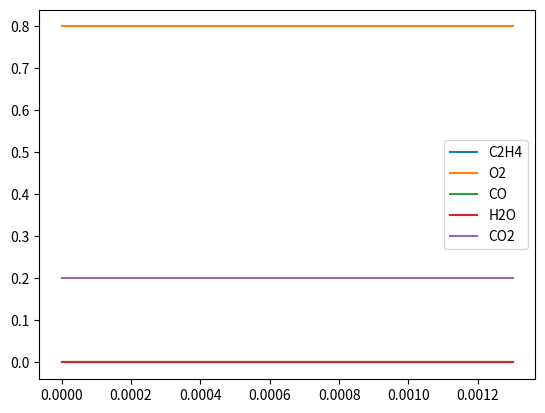

The script that saved this image:
import math

import matplotlib.pyplot as plt
import numpy as np
import re
from scipy.integrate import solve_ivp

R    = 8.314    # kJ/kmol
pRef = 101.3e3  # Pa


class Blank:
    """Blank class.

    Returns `None` when iterated or indexed.
    Acts as `False` within `if` statement.

    """
    def __getitem__(self, key):
        return None

    def __iter__(self):
        return self

    def __len__(self):
        return 0

    def __next__(self):
        return None


def decode(string, override=None):
    """Decode a string of the form 'a X'

    Determines the stoichiometric coefficient and species formula
    from the given string. Provides an option to override the
    coefficient when calculating reaction rates from empiral global
    reactions.

    Parameters
    ----------
    string (str):
        The string to decode, in the form 'a X'. Can only contain
        a single species and coefficient.
    override (float, optional):
        An optional parameter to override the stoichiometric
        coefficient when calculating reaction rates.

    Returns
    -------
    float:
        Stoichiometric coefficient
    float:
        Species power for reaction rate
    str:
        Species chemical formula

    """
    stoichRe  = re.search(r"(?:\A|[^a-zA-Z])([\d./]+)", string)
    speciesRe = re.search(r"([a-zA-Z]\w*)", string)

    stoich = eval(stoichRe.group()) if stoichRe else 1
    power = override if override else stoich

    if not speciesRe:
        raise ValueError("Invalid formula")
    species = speciesRe.group()

    return stoich, power, species


initialConcentrations = {
    "C2H4": 0.0,
    "O2"  : 0.8,
    "CO"  : 0.0,
    "H2O" : 0.0,
    "CO2" : 0.2
}

reactions = [
    {
        "equation": "C2H4 + 2 O2 --> 2 CO + 2 H2O",
        "override": [0.5, 0.65, None, None],
        "forward" : {
            "A" : 1.739e+09,
            "Ea": 1.485e+05
        }
    },
    {
        "equation": "CO + 0.5 O2 <-> CO2",
        "forward" : {
            "A" : 6.235e+07,
            "Ea": 5.021e+04
        }
    }
]


store = {}
μ = []
ν = []
d = []

for i, reaction in enumerate(reactions):
    eq = reaction["equation"]
    override = iter(reaction.get("override", Blank()))

    direction = re.search(r"(-->|<->)", eq)
    if not direction:
        raise ValueError("Reaction direction not defined")
    direction = direction.group()
    d.append(direction)

    left, right = eq.split(direction)
    for string in left.split("+"):
        stoich, power, species = decode(string, next(override))

        if species not in store:
            store[species] = len(store)
            μ.append([0]*len(reactions))
            ν.append([0]*len(reactions))

        μ[store[species]][i] = -stoich
        ν[store[species]][i] = power

    for string in right.split("+"):
        stoich, power, species = decode(string, next(override))

        if species not in store:
            store[species] = len(store)
            μ.append([0]*len(reactions))
            ν.append([0]*len(reactions))

        μ[store[species]][i] = +stoich
        ν[store[species]][i] = power

μ = np.array(μ).T
ν = np.array(ν).T

mask = (np.array([-μ, μ]) > 0)

νForward, νReverse = ν * mask
νTotal = np.sum(νForward-νReverse, axis=-1)


def arrhenius(T, A, Ea):
    return A * math.exp(-Ea / (R*T))


def rateConstants(T, p):
    n = len(reactions)
    constants = np.zeros((n, 2, 2))
    for i, r in enumerate(reactions):
        kf, kr = 0, 0
        if "forward" in r:
            kf = arrhenius(T, **r["forward"])
            constants[i, 0, 0] = kf

        if "reverse" in r:
            kr = arrhenius(T, **r["reverse"])
            constants[i, 1, 1] = -kr

        if "<-" in d[i] and kf and not kr:
            constants[i, 1, 0] = -kf * pow(p/pRef, νTotal[i])
        elif "->" in d[i] and kr and not kf:
            constants[i, 0, 1] = kr * pow(p/pRef, -νTotal[i])

        if not (kf or kr):
            raise ValueError(f"No defined reaction rate for reaction {r}!")

    return constants


def gradient(t, χ):
    # HACK: Stop negative concentrations
    χ[χ < 0] = 0.

    T = 1400 + 7e5*t
    p = 70e3 + 35e6*t
    k = rateConstants(T, p)
    Π = np.prod(pow(χ, ν*mask), axis=-1)
    rate = np.sum(np.squeeze(k @ Π[..., None]), axis=-1)
    deriv = μ.T @ rate
    print(f"Time {t}s")
    print("\t".join([f"{n:.3e}" for n in χ]))
    print("\t".join([f"{n:.3e}" for n in deriv]))
    print("-"*70)
    return deriv


χ0 = np.array([initialConcentrations[s] for s in store])
solution = solve_ivp(gradient, (0, 1.3e-3), χ0, method="LSODA")

for s, y in zip(store.keys(), solution.y):
    plt.plot(solution.t, y, label=s)
    plt.legend()
plt.show()
